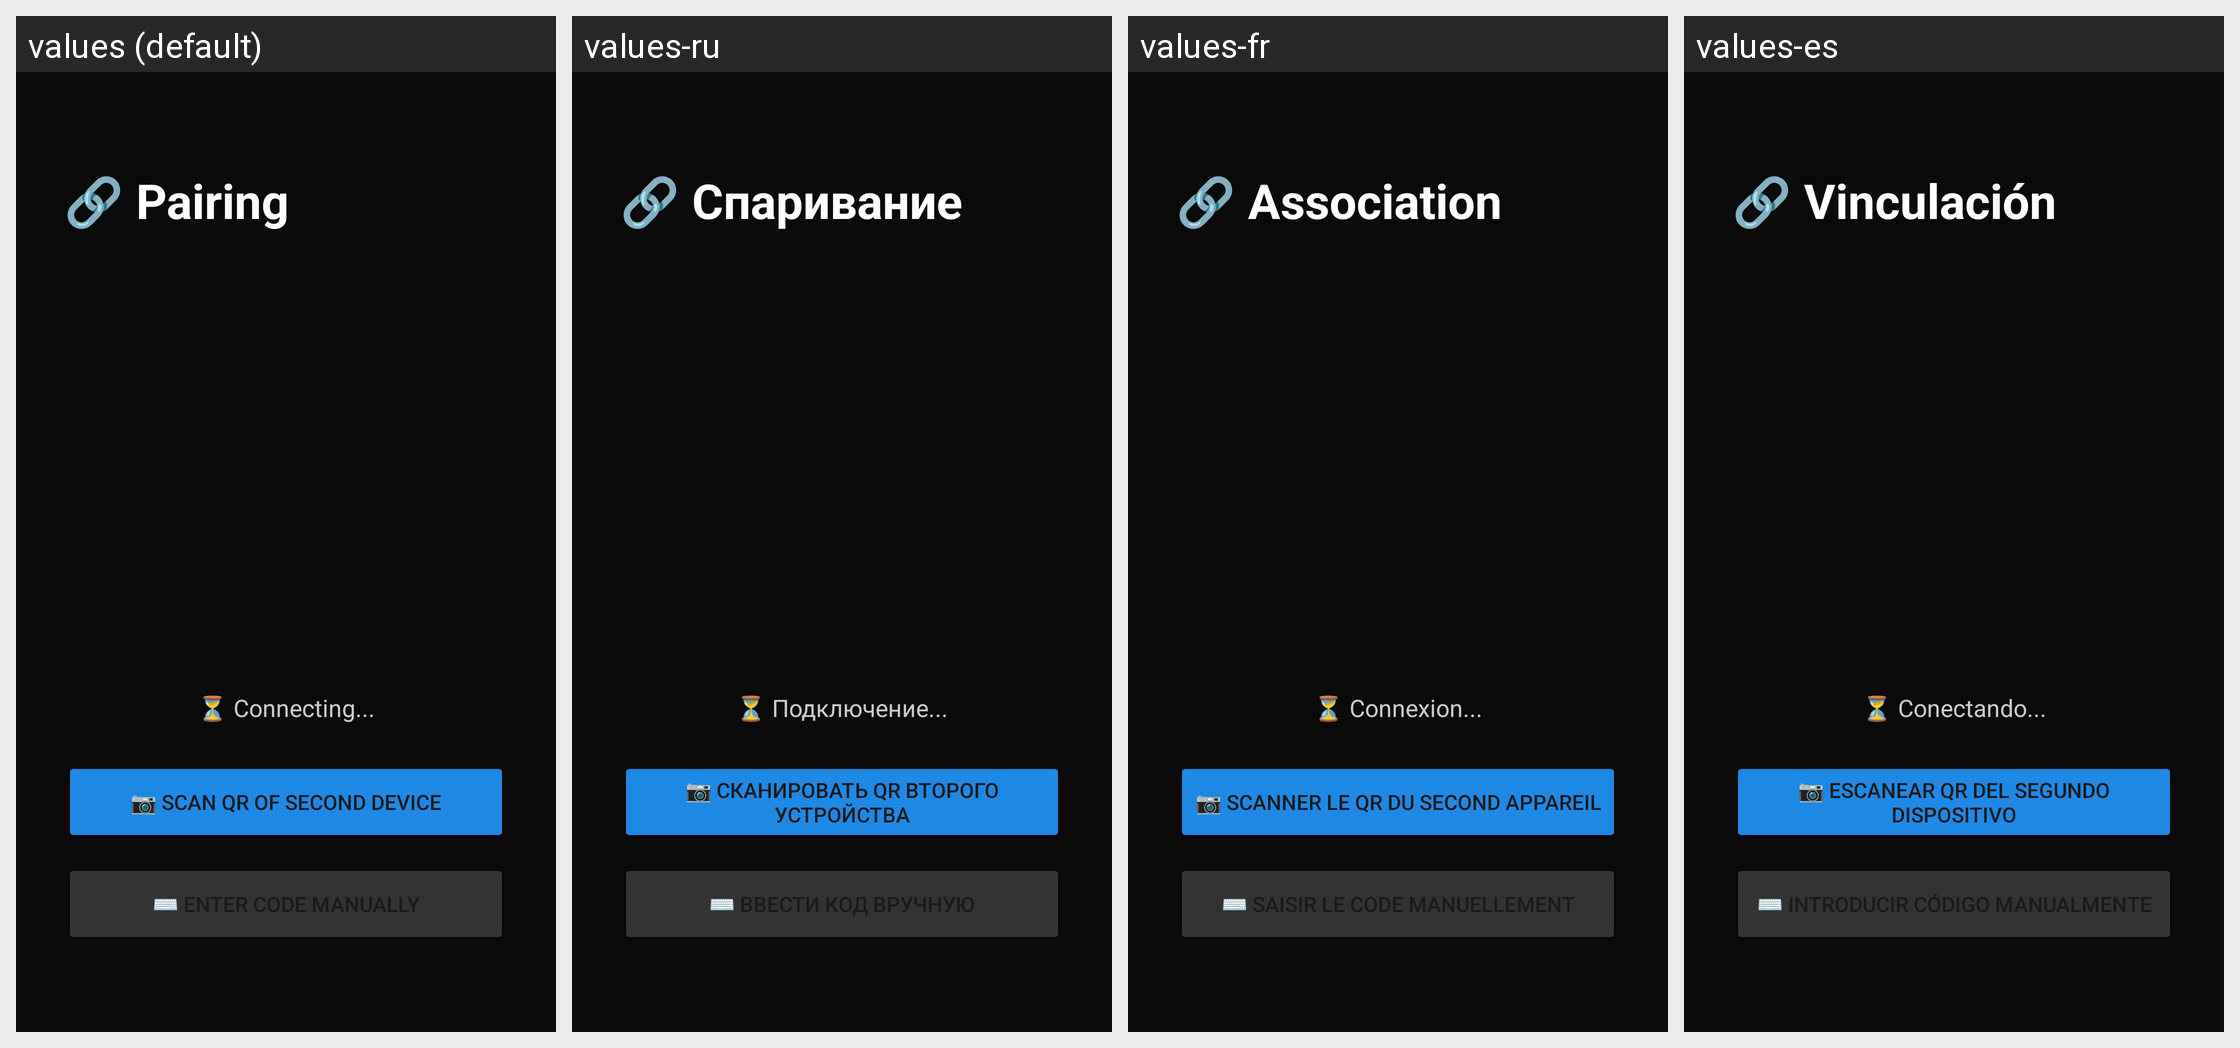

Translations of the strings shown on this Android screen, per locale in the grid:
Android screen res/layout/activity_pair.xml rendered under 4 locales, left to right: values (default), values-ru, values-fr, values-es. Device: Nexus 5 (rendered at 1080×1920; each locale shown at half size, 540×960, under a caption strip naming it); theme Theme.NotiFlow.
Strings drawn on this screen, with the default value and each locale's value (text and hints the layout hard-codes, and strings that could not be matched under every locale, appear in the picture but are not listed):

pair_title
  values: 🔗 Pairing
  values-ru: 🔗 Спаривание
  values-fr: 🔗 Association
  values-es: 🔗 Vinculación

status_connecting
  values: ⏳ Connecting...
  values-ru: ⏳ Подключение...
  values-fr: ⏳ Connexion...
  values-es: ⏳ Conectando...

btn_scan_qr
  values: 📷 Scan QR of second device
  values-ru: 📷 Сканировать QR второго устройства
  values-fr: 📷 Scanner le QR du second appareil
  values-es: 📷 Escanear QR del segundo dispositivo

btn_manual_entry
  values: ⌨️ Enter code manually
  values-ru: ⌨️ Ввести код вручную
  values-fr: ⌨️ Saisir le code manuellement
  values-es: ⌨️ Introducir código manualmente
